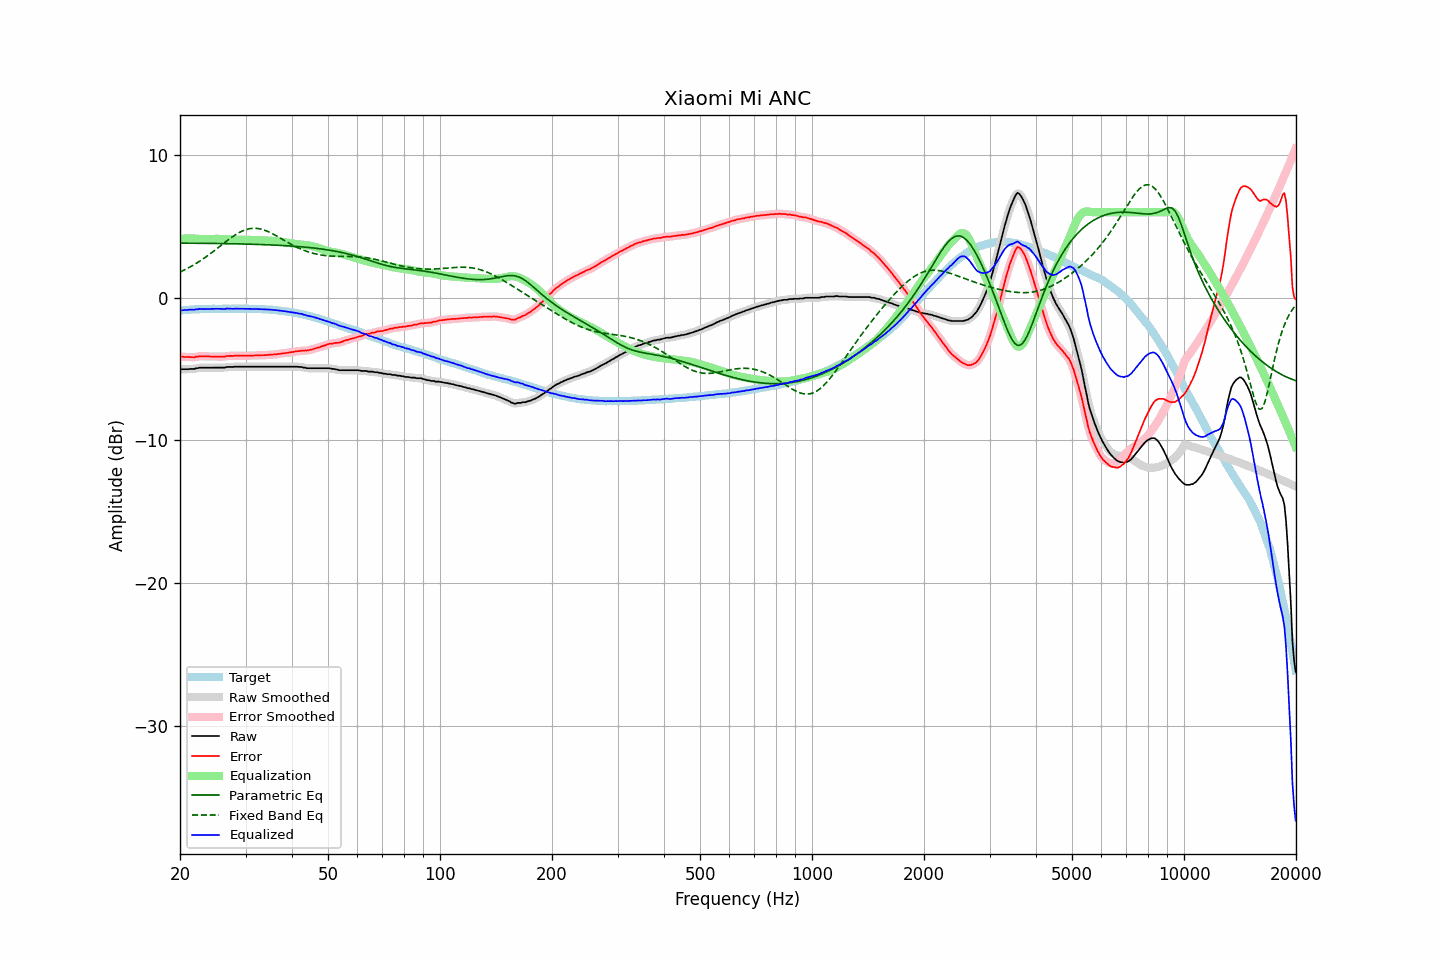

Values plotted in this chart, from the file beside it:
frequency, raw, error, smoothed, error_smoothed, equalization, parametric_eq, fixed_band_eq, equalized_raw, equalized_smoothed, target
20.00, -5.01, -4.12, -5.01, -4.12, 4.12, 3.83, 1.80, -0.89, -0.89, -0.89
20.20, -5.01, -4.13, -5.01, -4.13, 4.13, 3.83, 1.85, -0.88, -0.88, -0.88
20.40, -5.01, -4.14, -5.01, -4.14, 4.14, 3.83, 1.91, -0.87, -0.87, -0.87
20.61, -5.01, -4.15, -5.01, -4.15, 4.15, 3.83, 1.96, -0.86, -0.86, -0.86
20.81, -5.01, -4.15, -5.01, -4.15, 4.16, 3.83, 2.02, -0.85, -0.85, -0.86
21.02, -5.01, -4.16, -5.00, -4.15, 4.16, 3.83, 2.08, -0.85, -0.84, -0.85
21.23, -4.99, -4.15, -5.00, -4.16, 4.16, 3.83, 2.14, -0.83, -0.84, -0.84
21.44, -4.99, -4.17, -5.00, -4.17, 4.16, 3.82, 2.21, -0.83, -0.84, -0.82
21.66, -4.99, -4.17, -4.99, -4.16, 4.15, 3.82, 2.27, -0.84, -0.83, -0.82
21.87, -4.99, -4.18, -4.98, -4.16, 4.15, 3.82, 2.34, -0.84, -0.83, -0.81
22.09, -4.94, -4.13, -4.95, -4.14, 4.14, 3.82, 2.40, -0.80, -0.82, -0.81
22.31, -4.94, -4.13, -4.93, -4.12, 4.13, 3.82, 2.47, -0.81, -0.80, -0.81
22.54, -4.90, -4.09, -4.91, -4.11, 4.12, 3.82, 2.55, -0.78, -0.79, -0.81
22.76, -4.90, -4.10, -4.90, -4.10, 4.11, 3.82, 2.62, -0.79, -0.79, -0.80
22.99, -4.90, -4.10, -4.90, -4.10, 4.11, 3.82, 2.70, -0.79, -0.79, -0.80
23.22, -4.90, -4.10, -4.90, -4.11, 4.10, 3.81, 2.77, -0.80, -0.80, -0.80
23.45, -4.90, -4.11, -4.90, -4.11, 4.10, 3.81, 2.85, -0.80, -0.80, -0.79
23.69, -4.90, -4.11, -4.90, -4.11, 4.11, 3.81, 2.93, -0.79, -0.79, -0.79
23.92, -4.90, -4.11, -4.90, -4.11, 4.11, 3.81, 3.02, -0.79, -0.79, -0.79
24.16, -4.90, -4.12, -4.90, -4.12, 4.12, 3.81, 3.10, -0.78, -0.78, -0.78
24.40, -4.90, -4.13, -4.90, -4.12, 4.12, 3.81, 3.18, -0.78, -0.78, -0.77
24.65, -4.90, -4.13, -4.90, -4.13, 4.12, 3.81, 3.27, -0.78, -0.78, -0.77
24.89, -4.90, -4.13, -4.90, -4.13, 4.13, 3.80, 3.36, -0.77, -0.77, -0.77
25.14, -4.90, -4.13, -4.90, -4.13, 4.13, 3.80, 3.45, -0.77, -0.77, -0.77
25.39, -4.90, -4.12, -4.90, -4.12, 4.13, 3.80, 3.53, -0.77, -0.77, -0.78
25.65, -4.90, -4.12, -4.90, -4.12, 4.13, 3.80, 3.62, -0.77, -0.77, -0.78
25.91, -4.90, -4.12, -4.90, -4.13, 4.12, 3.80, 3.71, -0.78, -0.78, -0.78
26.16, -4.90, -4.13, -4.90, -4.13, 4.11, 3.80, 3.80, -0.79, -0.78, -0.77
26.43, -4.90, -4.13, -4.88, -4.11, 4.11, 3.79, 3.89, -0.79, -0.78, -0.77
26.69, -4.85, -4.08, -4.87, -4.10, 4.10, 3.79, 3.97, -0.75, -0.77, -0.77
26.96, -4.85, -4.08, -4.85, -4.08, 4.09, 3.79, 4.06, -0.76, -0.76, -0.77
27.23, -4.85, -4.08, -4.85, -4.07, 4.08, 3.79, 4.14, -0.77, -0.76, -0.77
27.50, -4.85, -4.07, -4.85, -4.08, 4.08, 3.79, 4.22, -0.77, -0.77, -0.78
27.77, -4.85, -4.08, -4.84, -4.07, 4.07, 3.78, 4.30, -0.78, -0.77, -0.77
28.05, -4.83, -4.06, -4.84, -4.07, 4.07, 3.78, 4.38, -0.76, -0.77, -0.77
28.33, -4.83, -4.06, -4.83, -4.06, 4.06, 3.78, 4.45, -0.77, -0.77, -0.77
28.62, -4.83, -4.06, -4.83, -4.06, 4.06, 3.78, 4.52, -0.77, -0.76, -0.77
28.90, -4.83, -4.07, -4.83, -4.06, 4.06, 3.77, 4.58, -0.77, -0.77, -0.76
29.19, -4.83, -4.07, -4.83, -4.06, 4.06, 3.77, 4.64, -0.77, -0.77, -0.76
29.48, -4.83, -4.06, -4.83, -4.07, 4.06, 3.77, 4.69, -0.77, -0.77, -0.77
29.78, -4.83, -4.06, -4.83, -4.07, 4.06, 3.76, 4.74, -0.77, -0.77, -0.77
30.08, -4.83, -4.07, -4.83, -4.06, 4.06, 3.76, 4.77, -0.77, -0.77, -0.76
30.38, -4.83, -4.06, -4.83, -4.06, 4.06, 3.76, 4.81, -0.77, -0.77, -0.77
30.68, -4.83, -4.06, -4.83, -4.06, 4.06, 3.76, 4.83, -0.77, -0.77, -0.77
30.99, -4.83, -4.05, -4.83, -4.05, 4.06, 3.75, 4.85, -0.77, -0.77, -0.78
31.30, -4.83, -4.05, -4.83, -4.05, 4.05, 3.75, 4.86, -0.78, -0.78, -0.78
31.61, -4.83, -4.05, -4.83, -4.05, 4.05, 3.75, 4.87, -0.78, -0.78, -0.78
31.93, -4.83, -4.04, -4.83, -4.04, 4.04, 3.74, 4.87, -0.79, -0.79, -0.79
32.24, -4.83, -4.05, -4.83, -4.04, 4.04, 3.74, 4.86, -0.79, -0.79, -0.78
32.57, -4.83, -4.03, -4.83, -4.03, 4.04, 3.73, 4.84, -0.79, -0.79, -0.80
32.89, -4.83, -4.03, -4.83, -4.03, 4.03, 3.73, 4.82, -0.80, -0.80, -0.80
33.22, -4.83, -4.03, -4.83, -4.03, 4.03, 3.73, 4.79, -0.80, -0.80, -0.80
33.55, -4.83, -4.02, -4.83, -4.02, 4.02, 3.72, 4.76, -0.81, -0.81, -0.81
33.89, -4.83, -4.02, -4.83, -4.02, 4.02, 3.72, 4.72, -0.81, -0.81, -0.81
34.23, -4.83, -4.01, -4.83, -4.01, 4.01, 3.71, 4.68, -0.82, -0.82, -0.82
34.57, -4.83, -4.01, -4.83, -4.01, 4.01, 3.71, 4.63, -0.82, -0.82, -0.82
34.92, -4.83, -3.99, -4.83, -4.00, 4.00, 3.70, 4.57, -0.83, -0.83, -0.84
35.27, -4.83, -4.00, -4.83, -3.99, 3.99, 3.70, 4.52, -0.84, -0.84, -0.83
35.62, -4.83, -3.98, -4.83, -3.98, 3.98, 3.69, 4.46, -0.85, -0.85, -0.85
35.97, -4.83, -3.97, -4.83, -3.97, 3.97, 3.69, 4.40, -0.86, -0.86, -0.86
... 635 more rows
